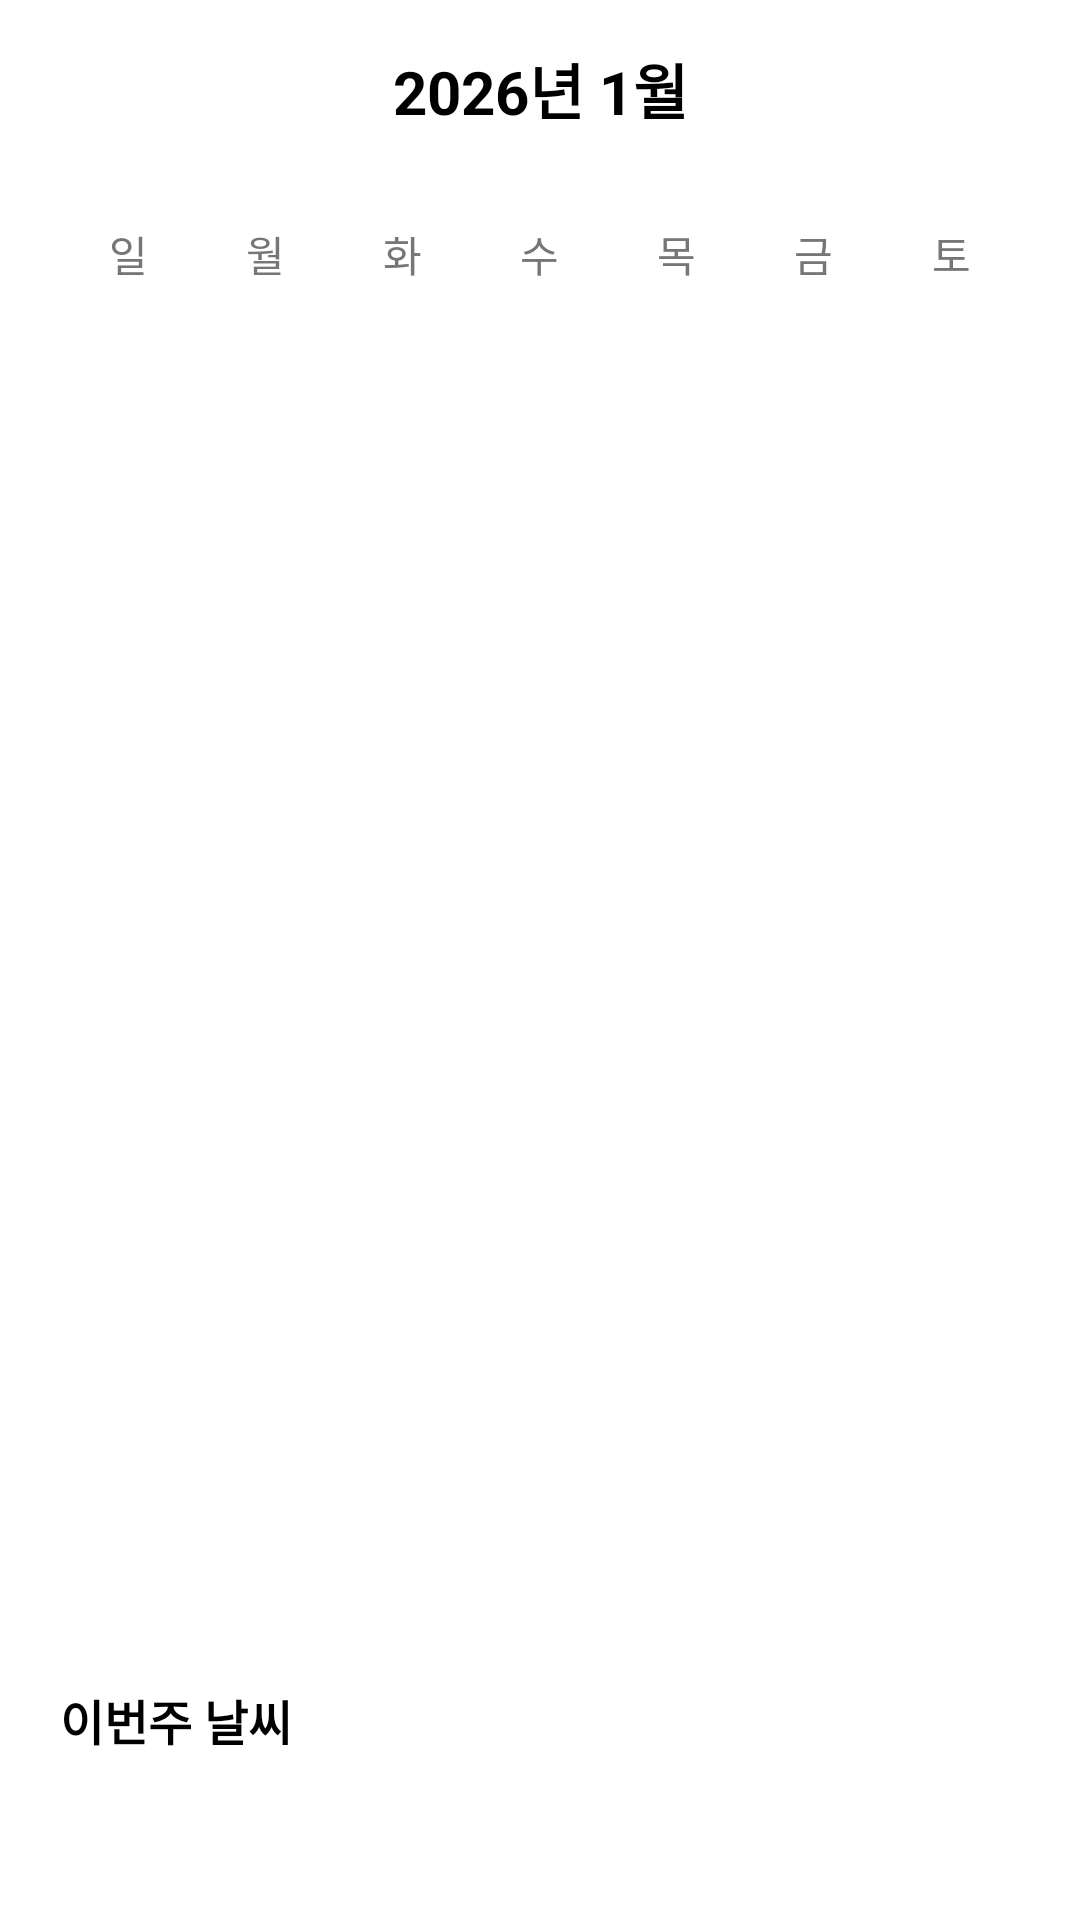

Here is an Android app screen rendered from its layout file. Give the layout XML and the strings, colors and styles it references.
<!-- AndroidManifest.xml: application theme Theme.Wearly_frontend -->
<!-- res/layout/fragment_codi_calendar.xml -->
<?xml version="1.0" encoding="utf-8"?>
<androidx.constraintlayout.widget.ConstraintLayout xmlns:android="http://schemas.android.com/apk/res/android"
    xmlns:tools="http://schemas.android.com/tools"
    xmlns:app="http://schemas.android.com/apk/res-auto"
    android:layout_width="match_parent"
    android:layout_height="match_parent"
    android:id="@+id/main"

    android:background="@color/white"

    tools:context=".codidiary.ui.CodiCalendarFragment">

    <TextView
        android:id="@+id/calendar_yearmonth_tv"
        android:layout_width="wrap_content"
        android:layout_height="wrap_content"

        android:text="2026년 1월"
        android:textColor="@color/black"
        android:textSize="20sp"
        android:textStyle="bold"

        android:paddingTop="15dp"
        android:paddingBottom="20dp"

        app:layout_constraintTop_toTopOf="parent"
        app:layout_constraintStart_toStartOf="parent"
        app:layout_constraintEnd_toEndOf="parent" />

    <LinearLayout
        android:id="@+id/calendar_day_layout"
        android:layout_width="match_parent"
        android:layout_height="wrap_content"

        android:paddingHorizontal="20dp"

        android:layout_marginTop="10dp"

        android:orientation="horizontal"

        app:layout_constraintStart_toStartOf="parent"
        app:layout_constraintEnd_toEndOf="parent"
        app:layout_constraintTop_toBottomOf="@id/calendar_yearmonth_tv" >

        <TextView
            android:layout_width="0dp"
            android:layout_height="wrap_content"

            android:text="일"
            android:textColor="@color/text_gray"

            android:gravity="center"
            android:layout_weight="1" />

        <TextView
            android:layout_width="0dp"
            android:layout_height="wrap_content"

            android:text="월"
            android:textColor="@color/text_gray"

            android:gravity="center"
            android:layout_weight="1" />

        <TextView
            android:layout_width="0dp"
            android:layout_height="wrap_content"

            android:text="화"
            android:textColor="@color/text_gray"

            android:gravity="center"
            android:layout_weight="1" />

        <TextView
            android:layout_width="0dp"
            android:layout_height="wrap_content"

            android:text="수"
            android:textColor="@color/text_gray"

            android:gravity="center"
            android:layout_weight="1" />

        <TextView
            android:layout_width="0dp"
            android:layout_height="wrap_content"

            android:text="목"
            android:textColor="@color/text_gray"

            android:gravity="center"
            android:layout_weight="1" />

        <TextView
            android:layout_width="0dp"
            android:layout_height="wrap_content"

            android:text="금"
            android:textColor="@color/text_gray"

            android:gravity="center"
            android:layout_weight="1" />

        <TextView
            android:layout_width="0dp"
            android:layout_height="wrap_content"

            android:text="토"
            android:textColor="@color/text_gray"

            android:gravity="center"
            android:layout_weight="1" />

    </LinearLayout>

    <androidx.recyclerview.widget.RecyclerView
        android:id="@+id/calendar_rv"
        android:layout_width="match_parent"
        android:layout_height="0dp"

        android:layout_marginTop="5dp"
        android:layout_marginHorizontal="20dp"

        app:layout_constraintTop_toBottomOf="@id/calendar_day_layout"
        app:layout_constraintStart_toStartOf="parent"
        app:layout_constraintEnd_toEndOf="parent"
        app:layout_constraintBottom_toTopOf="@id/calendar_weather_tv"

        app:layoutManager="androidx.recyclerview.widget.GridLayoutManager"
        app:spanCount="7"
        tools:listitem="@layout/item_calendar"/>

    <TextView
        android:id="@+id/calendar_weather_tv"
        android:layout_width="wrap_content"
        android:layout_height="wrap_content"

        android:text="이번주 날씨"
        android:textColor="@color/black"
        android:textSize="16sp"
        android:textStyle="bold"

        android:layout_marginStart="20dp"
        android:layout_marginTop="30dp"

        app:layout_constraintTop_toBottomOf="@id/calendar_rv"
        app:layout_constraintStart_toStartOf="parent" />


    <androidx.recyclerview.widget.RecyclerView
        android:id="@+id/calendar_weather_rv"
        android:layout_width="match_parent"
        android:layout_height="wrap_content"

        android:layout_marginHorizontal="20dp"

        android:layout_marginTop="15dp"
        android:layout_marginBottom="40dp"

        android:orientation="horizontal"
        app:layoutManager="androidx.recyclerview.widget.LinearLayoutManager"
        tools:listitem="@layout/item_calendar_weather"

        app:layout_constraintBottom_toBottomOf="parent"
        app:layout_constraintEnd_toEndOf="parent"
        app:layout_constraintStart_toStartOf="parent"
        app:layout_constraintTop_toBottomOf="@id/calendar_weather_tv" />

</androidx.constraintlayout.widget.ConstraintLayout>
<!-- res/layout/item_calendar.xml (included above) -->
<?xml version="1.0" encoding="utf-8"?>
<androidx.constraintlayout.widget.ConstraintLayout xmlns:android="http://schemas.android.com/apk/res/android"
    xmlns:app="http://schemas.android.com/apk/res-auto"
    android:layout_width="wrap_content"
    android:layout_height="wrap_content"
    android:layout_marginTop="5dp"
    android:layout_marginHorizontal="2dp">

    <TextView
        android:id="@+id/item_calendar_date_tv"
        android:layout_width="wrap_content"
        android:layout_height="wrap_content"
        android:background="@drawable/bg_calendar_date_selector"
        android:text="0"
        android:textColor="@color/black"
        android:gravity="center"
        app:layout_constraintTop_toTopOf="parent"
        app:layout_constraintStart_toStartOf="parent"
        app:layout_constraintEnd_toEndOf="parent" />

    <FrameLayout
        android:id="@+id/item_calendar_date_layout"
        android:layout_width="48dp"
        android:layout_height="60dp"
        android:layout_marginTop="3dp"
        android:background="@drawable/bg_calendar_item_selector"
        app:layout_constraintTop_toBottomOf="@id/item_calendar_date_tv"
        app:layout_constraintStart_toStartOf="parent"
        app:layout_constraintEnd_toEndOf="parent"
        app:layout_constraintBottom_toBottomOf="parent">

        <FrameLayout
            android:id="@+id/item_calendar_stack_container"
            android:layout_width="match_parent"
            android:layout_height="match_parent" />

        <TextView
            android:id="@+id/item_calendar_more_badge"
            android:layout_width="wrap_content"
            android:layout_height="wrap_content"
            android:layout_gravity="end|bottom"
            android:layout_margin="2dp"
            android:paddingHorizontal="4dp"
            android:paddingVertical="1dp"
            android:textSize="10sp"
            android:textColor="@android:color/white"
            android:background="@drawable/bg_badge_round"
            android:visibility="gone" />

    </FrameLayout>

</androidx.constraintlayout.widget.ConstraintLayout>
<!-- res/layout/item_calendar_weather.xml (included above) -->
<?xml version="1.0" encoding="utf-8"?>
<LinearLayout
    xmlns:android="http://schemas.android.com/apk/res/android"
    android:layout_width="65dp"
    android:layout_height="85dp"

    android:background="@drawable/bg_calendar_weather_item_selector"
    android:layout_marginEnd="5dp"
    android:orientation="vertical"
    android:gravity="center"

    android:clickable="true">


    <TextView
        android:id="@+id/item_calendar_weather_date_tv"
        android:layout_width="wrap_content"
        android:layout_height="wrap_content"

        android:text="1/1"
        android:textSize="10sp"
        android:textColor="@color/text_gray" />
    
    <ImageView
        android:id="@+id/item_calendar_weather_iv"
        android:layout_width="35dp"
        android:layout_height="35dp"

        android:src="@drawable/ic_weather_snowy"

        android:padding="5dp"/>

    <TextView
        android:id="@+id/item_calendar_weather_temp_tv"
        android:layout_width="wrap_content"
        android:layout_height="wrap_content"

        android:text="0°/0°"
        android:textColor="@color/black"
        android:textSize="12dp" />

</LinearLayout>
<!-- resources referenced by this layout -->
<resources>
  <color name="black">#FF000000</color>
  <color name="text_gray">#767676</color>
  <color name="white">#FFFFFFFF</color>
  
      // 로고 컬러
  <!-- drawable bg_badge_round (drawable) -->
  <?xml version="1.0" encoding="utf-8"?>
  <shape xmlns:android="http://schemas.android.com/apk/res/android">
      <solid android:color="#80000000"/>
      <corners android:radius="10dp"/>
  </shape>
  <!-- drawable bg_calendar_date_selector (drawable) -->
  <?xml version="1.0" encoding="utf-8"?>
  <selector xmlns:android="http://schemas.android.com/apk/res/android">
      <item android:state_selected="true">
          <shape android:shape="oval">
              <solid android:color="@color/logo_color" />
              <size android:width="25dp" android:height="25dp" />
          </shape>
      </item>
  
      <item>
          <shape android:shape="oval">
              <solid android:color="@android:color/transparent" />
              <size android:width="25dp" android:height="25dp" />
          </shape>
      </item>
  </selector>
  <!-- drawable bg_calendar_item_selector (drawable) -->
  <?xml version="1.0" encoding="utf-8"?>
  <selector xmlns:android="http://schemas.android.com/apk/res/android">
      <item android:state_selected="true">
          <shape>
              <solid android:color="@android:color/transparent" />
              <stroke android:width="1dp" android:color="@color/text_gray" />
              <corners android:radius="5dp" />
          </shape>
      </item>
  
      <item>
          <shape>
              <solid android:color="@android:color/transparent" />
              <stroke android:width="1dp" android:color="#F1F1F5" />
              <corners android:radius="5dp" />
          </shape>
      </item>
  </selector>
  <!-- drawable bg_calendar_weather_item_selector (drawable) -->
  <?xml version="1.0" encoding="utf-8"?>
  <selector xmlns:android="http://schemas.android.com/apk/res/android">
      <item android:state_selected="true">
          <shape>
              <solid android:color="@android:color/transparent" />
              <stroke android:width="1.5dp" android:color="@android:color/transparent" />
              <corners android:radius="10dp" />
          </shape>
      </item>
  
      <item>
          <shape>
              <solid android:color="@color/white" />
              <stroke android:width="1dp" android:color="@color/box_gray" />
              <corners android:radius="10dp" />
  
          </shape>
      </item>
  </selector>
  <style name="Theme.Wearly_frontend" parent="Base.Theme.Wearly_frontend">
          <item name="android:windowBackground">#FFFFFF</item>
  
          <item name="colorPrimary">@color/white</item>
          <item name="colorPrimaryVariant">@color/white</item>
      </style>
  <color name="logo_color">#241B56</color>
  <color name="box_gray">#E5E5EC</color>
  <style name="Base.Theme.Wearly_frontend" parent="Theme.Material3.DayNight.NoActionBar">
          
          
      </style>
</resources>
